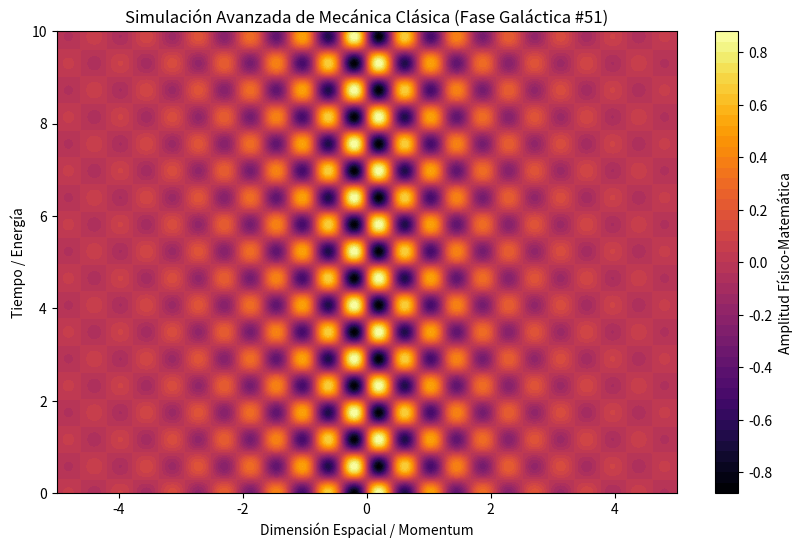

The matplotlib source for this figure:
%matplotlib inline
# Simulación Galáctica: Mecánica Clásica - Variante 51
import numpy as np
import matplotlib.pyplot as plt

# Parámetros Físicos Aleatorios
param_1 = 7.498
param_2 = 5.402
param_3 = 0.626

t = np.linspace(0, 10, 500)
x = np.linspace(-5, 5, 500)
X, T = np.meshgrid(x, t)

# Ecuación Base (Avanzada)
Z = np.sin(X * param_1) * np.cos(T * param_2) * np.exp(-np.abs(X) * param_3)

plt.figure(figsize=(10, 6))
plt.contourf(X, T, Z, 50, cmap='inferno')
plt.colorbar(label='Amplitud Físico-Matemática')
plt.title(r'Simulación Avanzada de Mecánica Clásica (Fase Galáctica #51)')
plt.xlabel('Dimensión Espacial / Momentum')
plt.ylabel('Tiempo / Energía')
plt.show()
